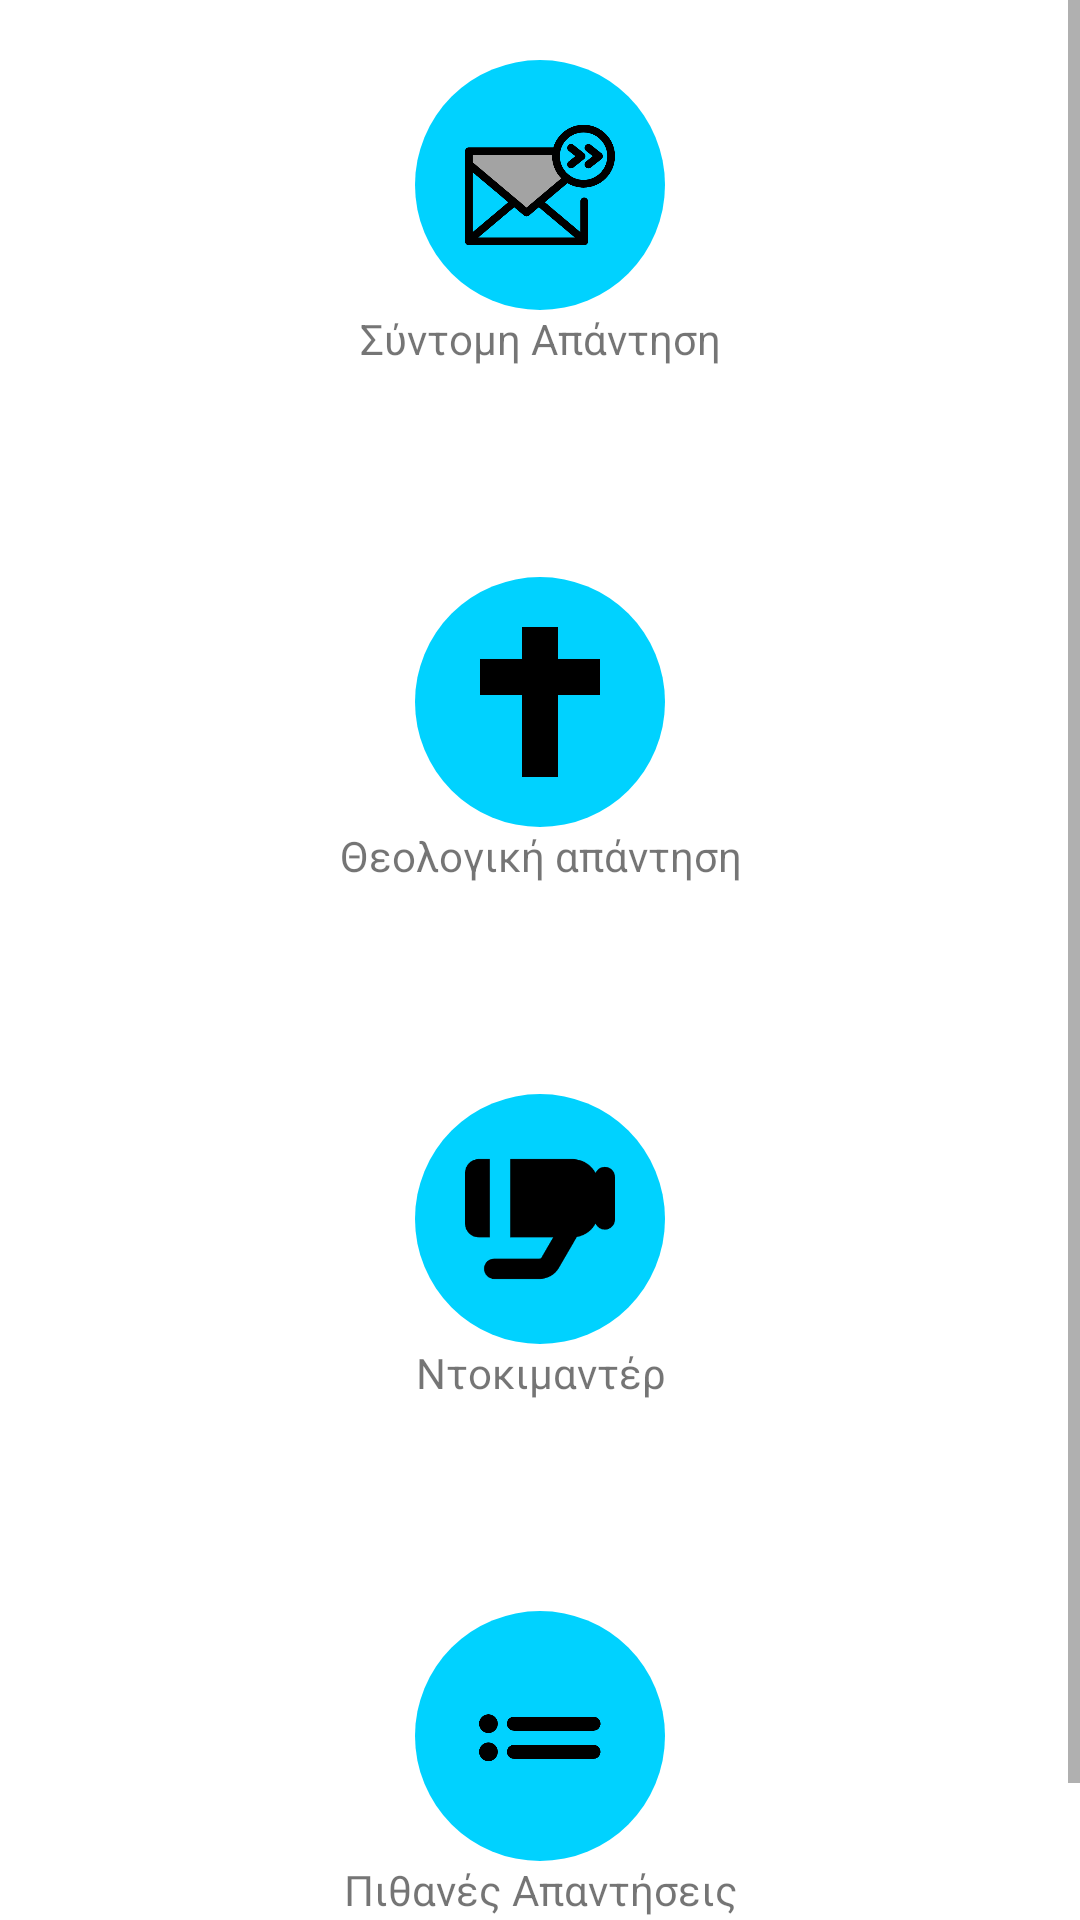

Produce the Android XML layout that renders to this screen, including the resource entries it uses.
<!-- AndroidManifest.xml: application theme Theme.ΗΑλήθεια -->
<!-- res/layout/fragment_climate.xml -->
<?xml version="1.0" encoding="utf-8"?>
<LinearLayout
    android:layout_width="match_parent"
    android:layout_height="match_parent"
    android:layout_marginBottom="48dp"
    android:layout_marginTop="?attr/actionBarSize"
    xmlns:android="http://schemas.android.com/apk/res/android"
    xmlns:tools="http://schemas.android.com/tools">

    <ScrollView
        android:layout_width="match_parent"
        android:layout_height="match_parent">

        <LinearLayout
            android:layout_width="match_parent"
            android:layout_height="wrap_content"
            android:orientation="vertical">

            <LinearLayout
                android:tag="climate-22"
                android:layout_marginTop="20dp"
                android:layout_width="wrap_content"
                android:layout_height="wrap_content"
                android:gravity="center"
                android:layout_gravity="center"
                android:onClick="startvideogen"
                android:paddingBottom="150px"
                android:orientation="vertical">

                <FrameLayout
                    android:layout_width="wrap_content"
                    android:layout_height="wrap_content">

                    <ImageView
                        android:background="@drawable/circleblue"
                        android:src="@drawable/short_answer"
                        android:layout_width="250px"
                        android:layout_height="250px"
                        android:padding="50px"/>

                    <ImageView
                        android:padding="50px"
                        android:layout_width="250px"
                        android:layout_height="250px"/>

                </FrameLayout>

                <TextView
                    android:textAlignment="center"
                    android:text="Σύντομη Απάντηση"
                    android:layout_width="wrap_content"
                    android:layout_height="wrap_content"/>

            </LinearLayout>

            <LinearLayout
                android:tag="climate-23"
                android:layout_marginTop="20dp"
                android:layout_width="wrap_content"
                android:layout_height="wrap_content"
                android:gravity="center"
                android:layout_gravity="center"
                android:onClick="startvideogen"
                android:paddingBottom="150px"
                android:orientation="vertical">

                <FrameLayout
                    android:layout_width="wrap_content"
                    android:layout_height="wrap_content">

                    <ImageView
                        android:background="@drawable/circleblue"
                        android:src="@drawable/christian_cross"
                        android:layout_width="250px"
                        android:layout_height="250px"
                        android:padding="50px"/>

                    <ImageView
                        android:padding="50px"
                        android:layout_width="250px"
                        android:layout_height="250px"/>

                </FrameLayout>

                <TextView
                    android:textAlignment="center"
                    android:text="Θεολογική απάντηση"
                    android:layout_width="wrap_content"
                    android:layout_height="wrap_content"/>

            </LinearLayout>

            <LinearLayout
                android:tag="climate-24"
                android:layout_marginTop="20dp"
                android:layout_width="wrap_content"
                android:layout_height="wrap_content"
                android:gravity="center"
                android:layout_gravity="center"
                android:onClick="startvideogen"
                android:paddingBottom="150px"
                android:orientation="vertical">

                <FrameLayout
                    android:layout_width="wrap_content"
                    android:layout_height="wrap_content">

                    <ImageView
                        android:background="@drawable/circleblue"
                        android:src="@drawable/documentary"
                        android:layout_width="250px"
                        android:layout_height="250px"
                        android:padding="50px"/>

                    <ImageView
                        android:padding="50px"
                        android:layout_width="250px"
                        android:layout_height="250px"/>

                </FrameLayout>

                <TextView
                    android:textAlignment="center"
                    android:text="Ντοκιμαντέρ"
                    android:layout_width="wrap_content"
                    android:layout_height="wrap_content"/>

            </LinearLayout>

            <LinearLayout
                android:tag="climate-25"
                android:layout_marginTop="20dp"
                android:layout_width="wrap_content"
                android:layout_height="wrap_content"
                android:gravity="center"
                android:layout_gravity="center"
                android:onClick="startvideogen"
                android:paddingBottom="150px"
                android:orientation="vertical">

                <FrameLayout
                    android:layout_width="wrap_content"
                    android:layout_height="wrap_content">

                    <ImageView
                        android:background="@drawable/circleblue"
                        android:src="@drawable/possible_answers"
                        android:layout_width="250px"
                        android:layout_height="250px"
                        android:padding="50px"/>

                    <ImageView
                        android:padding="50px"
                        android:layout_width="250px"
                        android:layout_height="250px"/>

                </FrameLayout>

                <TextView
                    android:textAlignment="center"
                    android:text="Πιθανές Aπαντήσεις"
                    android:layout_width="wrap_content"
                    android:layout_height="wrap_content"/>

            </LinearLayout>

        </LinearLayout>

    </ScrollView>

</LinearLayout>
<!-- resources referenced by this layout -->
<resources>
  <!-- drawable christian_cross: png bitmap (drawable, 9703 bytes) -->
  <!-- drawable circleblue (drawable) -->
  <?xml version="1.0" encoding="utf-8"?>
  <shape xmlns:android="http://schemas.android.com/apk/res/android"
      android:shape="oval">
      <solid android:color="#00d2ff" />
  </shape>
  <!-- drawable documentary: png bitmap (drawable, 3939 bytes) -->
  <!-- drawable possible_answers: png bitmap (drawable, 3237 bytes) -->
  <!-- drawable short_answer: png bitmap (drawable, 15796 bytes) -->
  <style name="Theme.ΗΑλήθεια" parent="Base.Theme.ΗΑλήθεια" />
  <style name="Base.Theme.ΗΑλήθεια" parent="Theme.MaterialComponents.DayNight">
          
      </style>
</resources>
